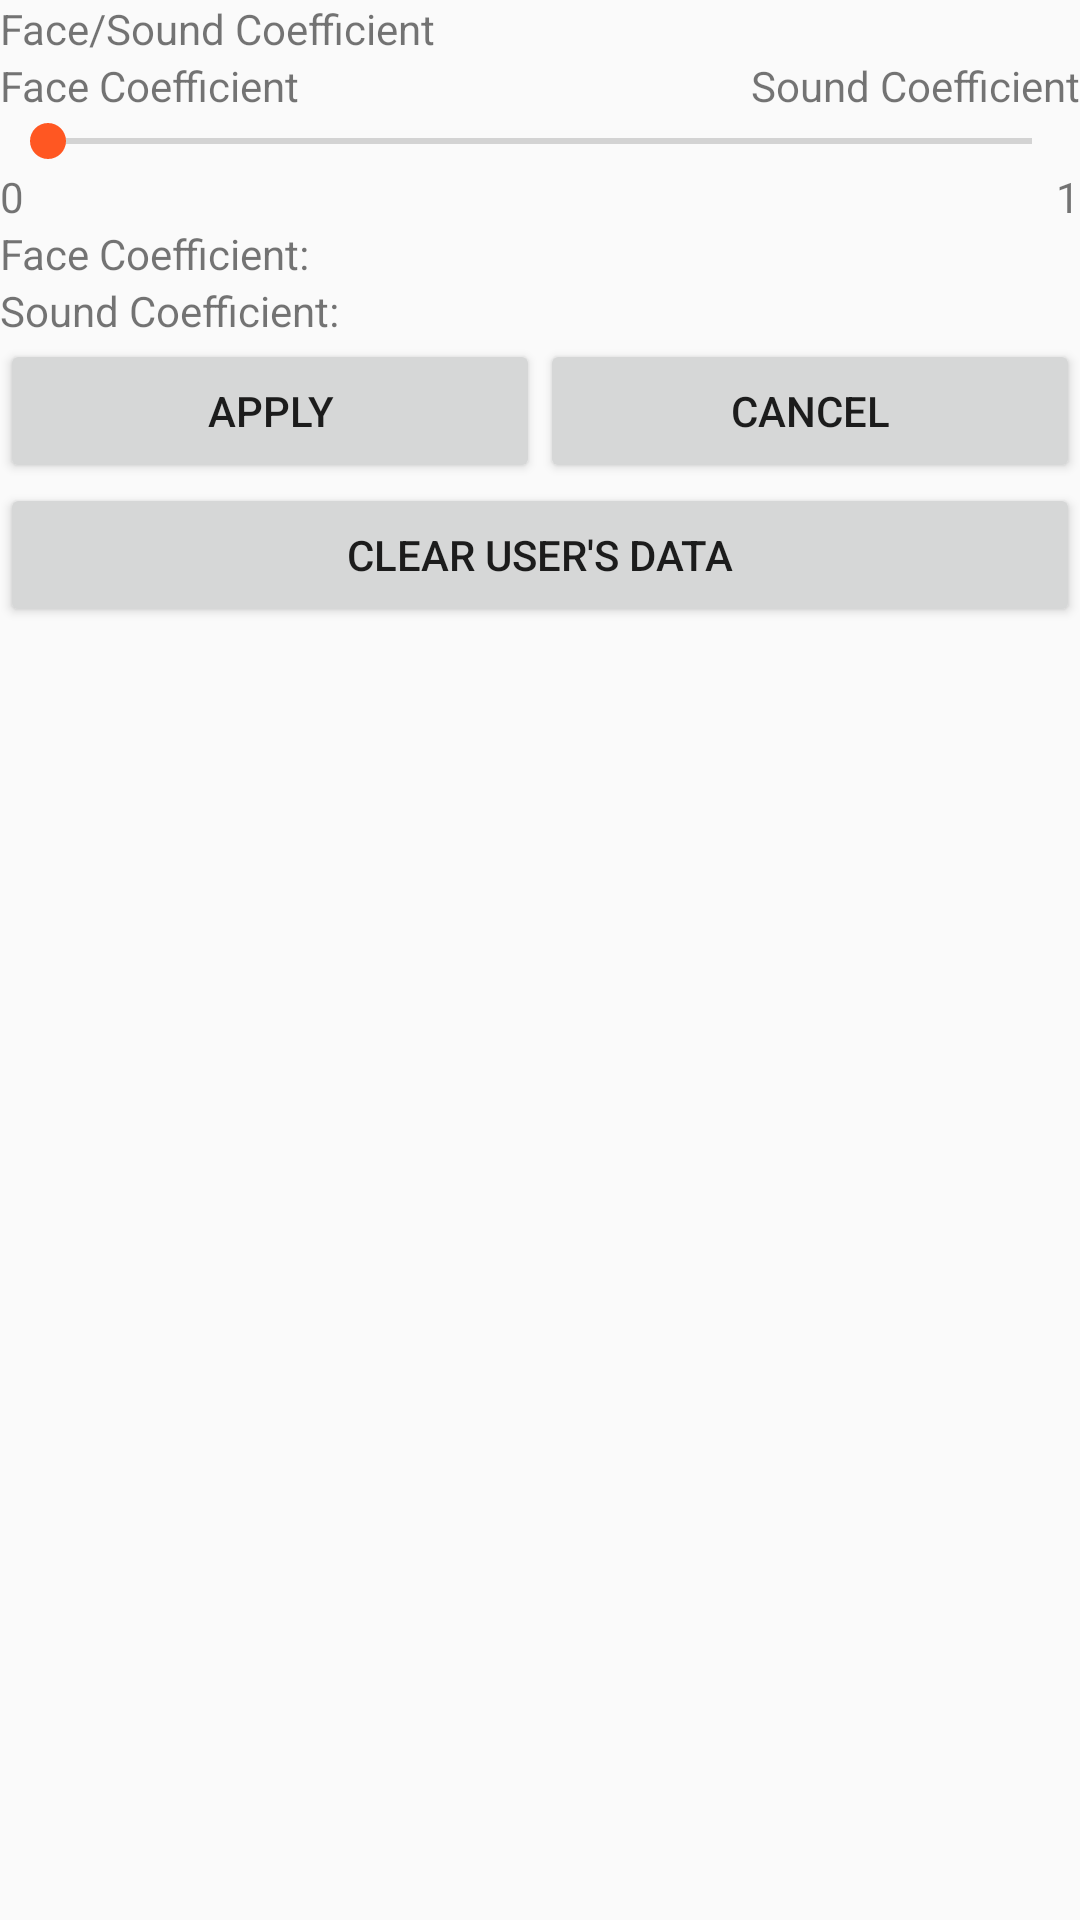

Android layout source for this screen:
<!-- AndroidManifest.xml: application theme AppTheme -->
<!-- res/layout/activity_biodiary_settings_setting.xml -->
<?xml version="1.0" encoding="utf-8"?>
<android.support.design.widget.CoordinatorLayout xmlns:android="http://schemas.android.com/apk/res/android"
    xmlns:app="http://schemas.android.com/apk/res-auto"
    xmlns:tools="http://schemas.android.com/tools"
    android:layout_width="match_parent"
    android:layout_height="match_parent"
    tools:context="edu.bk.thesis.biodiary.activities.SettingActivity">

    <LinearLayout
        android:layout_width="match_parent"
        android:layout_height="wrap_content"
        android:orientation="vertical">

        <TextView
            android:id="@+id/label"
            android:layout_width="match_parent"
            android:layout_height="wrap_content"
            android:text="Face/Sound Coefficient" />

        <LinearLayout
            android:layout_width="match_parent"
            android:layout_height="match_parent"
            android:orientation="horizontal">

            <TextView
                android:id="@+id/face"
                android:layout_width="wrap_content"
                android:layout_height="wrap_content"
                android:layout_weight="1"
                android:text="Face Coefficient" />

            <TextView
                android:id="@+id/sound"
                android:layout_width="wrap_content"
                android:layout_height="wrap_content"
                android:layout_weight="1"
                android:text="Sound Coefficient"
                android:gravity="right"
                android:textAlignment="gravity"
                />
        </LinearLayout>

        <SeekBar
            android:id="@+id/seekBar"
            android:layout_width="match_parent"
            android:layout_height="wrap_content"
            android:max="100" />

        <LinearLayout
            android:layout_width="match_parent"
            android:layout_height="match_parent"
            android:orientation="horizontal">

            <TextView
                android:id="@+id/a0"
                android:layout_width="wrap_content"
                android:layout_height="wrap_content"
                android:layout_weight="1"
                android:text="0" />

            <TextView
                android:id="@+id/a1"
                android:layout_width="wrap_content"
                android:layout_height="wrap_content"
                android:layout_weight="1"
                android:text="1"
                android:gravity="right"
                android:textAlignment="gravity"
                />

        </LinearLayout>

        <TextView
            android:id="@+id/fc"
            android:layout_width="match_parent"
            android:layout_height="wrap_content"
            android:layout_weight="1"
            android:text="Face Coefficient:" />

        <TextView
            android:id="@+id/sc"
            android:layout_width="match_parent"
            android:layout_height="wrap_content"
            android:text="Sound Coefficient:" />

        <LinearLayout
            android:layout_width="match_parent"
            android:layout_height="match_parent"
            android:orientation="horizontal">

            <Button
                android:id="@+id/apply"
                android:layout_width="wrap_content"
                android:layout_height="wrap_content"
                android:layout_weight="1"
                android:onClick="saveCoefficent"
                android:text="Apply" />

            <Button
                android:id="@+id/cancel"
                android:layout_width="wrap_content"
                android:layout_height="wrap_content"
                android:layout_weight="1"
                android:onClick="cancel"
                android:text="Cancel" />
        </LinearLayout>

        <Button
            android:id="@+id/clear"
            android:layout_width="match_parent"
            android:layout_height="wrap_content"
            android:onClick="deleteData"
            android:text="Clear User's Data" />

    </LinearLayout>

</android.support.design.widget.CoordinatorLayout>
<!-- resources referenced by this layout -->
<resources>
  <style name="AppTheme" parent="Theme.AppCompat.Light.DarkActionBar">
          
          <item name="colorPrimary">@color/colorPrimary</item>
          <item name="colorPrimaryDark">@color/colorPrimaryDark</item>
          <item name="colorAccent">@color/colorAccent</item>
      </style>
  <color name="colorPrimary">#673AB7</color>
  <color name="colorPrimaryDark">#512DA8</color>
  <color name="colorAccent">#FF5722</color>
</resources>
